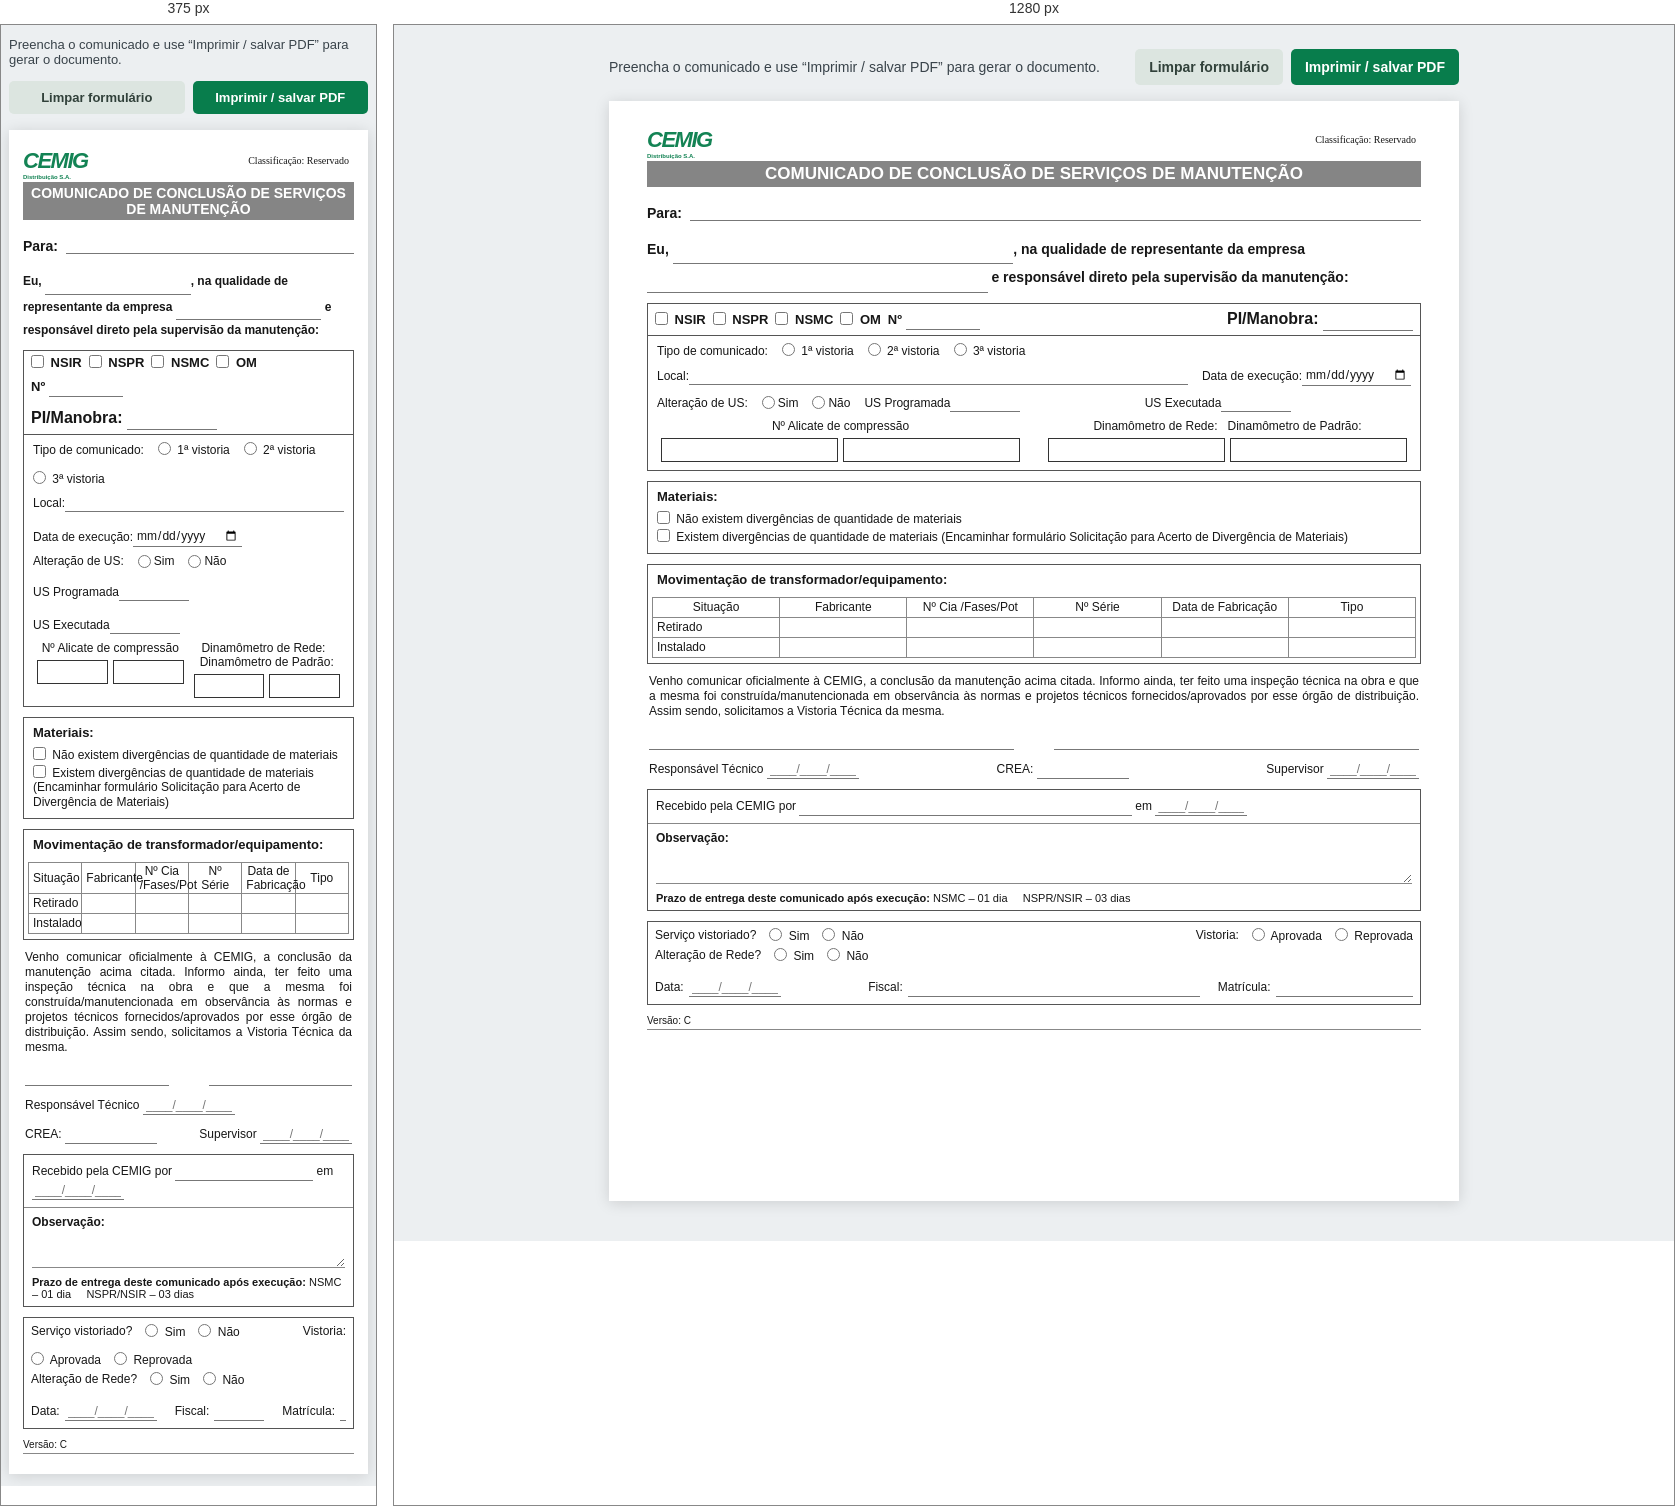
Rendered at 375 px and 1280 px, left to right.

<!-- file: CCSM_modelo.html -->
<!doctype html>
<html lang="pt-BR">
  <head>
    <meta charset="utf-8">
    <meta name="viewport" content="width=device-width, initial-scale=1">
    <meta name="description" content="Formulário web do Comunicado de Conclusão de Serviços de Manutenção (CCSM).">
    <title>CCSM — Comunicado de Conclusão</title>
    <link rel="stylesheet" href="CCSM_modelo.css">
  </head>
  <body>
    <div class="toolbar no-print">
      <p>Preencha o comunicado e use “Imprimir / salvar PDF” para gerar o documento.</p>
      <div class="toolbar-actions">
        <button class="button button-secondary" type="reset" form="ccsm-form">Limpar formulário</button>
        <button class="button button-primary" type="button" id="print-button">Imprimir / salvar PDF</button>
      </div>
    </div>

    <main class="sheet">
      <form id="ccsm-form">
        <header class="document-header">
          <div class="cemig-logo" aria-label="CEMIG Distribuição S.A.">
            <span>CEMIG</span>
            <small>Distribuição S.A.</small>
          </div>
          <p class="classification">Classificação: Reservado</p>
          <h1>Comunicado de conclusão de serviços de manutenção</h1>
        </header>

        <section class="recipient">
          <label for="destinatario">Para:</label>
          <input id="destinatario" name="destinatario" aria-label="Destinatário">
        </section>

        <section class="intro">
          <label>Eu, <input name="responsavel" aria-label="Nome do responsável" class="line-input" required>,
            na qualidade de representante da empresa
            <input name="empresa" aria-label="Empresa" class="line-input" required>
            e responsável direto pela supervisão da manutenção:</label>
        </section>

        <section class="panel service-panel">
          <div class="service-top">
            <fieldset class="classification-options">
              <legend class="sr-only">Classificação do serviço</legend>
              <label><input type="checkbox" name="classificacao" value="NSIR"> NSIR</label>
              <label><input type="checkbox" name="classificacao" value="NSPR"> NSPR</label>
              <label><input type="checkbox" name="classificacao" value="NSMC"> NSMC</label>
              <label><input type="checkbox" name="classificacao" value="OM"> OM</label>
              <label class="number-field">Nº <input name="numero_servico" aria-label="Número do serviço"></label>
            </fieldset>
            <label class="pi-field">PI/Manobra: <input name="pi_manobra" aria-label="PI ou manobra"></label>
          </div>
          <div class="service-content">
            <div class="visit-types">
              <span>Tipo de comunicado:</span>
              <label><input type="radio" name="vistoria" value="1"> 1ª vistoria</label>
              <label><input type="radio" name="vistoria" value="2"> 2ª vistoria</label>
              <label><input type="radio" name="vistoria" value="3"> 3ª vistoria</label>
            </div>
            <div class="location-row">
              <label class="grow">Local: <input name="local"></label>
              <label>Data de execução: <input name="data_execucao" type="date"></label>
            </div>
            <div class="us-row">
              <span>Alteração de US:</span>
              <label><input type="radio" name="alteracao_us" value="Sim"> Sim</label>
              <label><input type="radio" name="alteracao_us" value="Não"> Não</label>
              <label class="grow">US Programada <input name="us_programada"></label>
              <label class="grow">US Executada <input name="us_executada"></label>
            </div>
            <div class="instruments">
              <fieldset>
                <legend>Nº Alicate de compressão</legend>
                <input name="alicate_1" aria-label="Alicate de compressão 1">
                <input name="alicate_2" aria-label="Alicate de compressão 2">
              </fieldset>
              <fieldset>
                <legend>Dinamômetro de Rede: &nbsp; Dinamômetro de Padrão:</legend>
                <input name="dinamometro_rede" aria-label="Dinamômetro de rede">
                <input name="dinamometro_padrao" aria-label="Dinamômetro de padrão">
              </fieldset>
            </div>
          </div>
        </section>

        <section class="panel materials">
          <h2>Materiais:</h2>
          <label><input type="checkbox" name="materiais" value="sem-divergencia"> Não existem divergências de quantidade de materiais</label>
          <label><input type="checkbox" name="materiais" value="com-divergencia"> Existem divergências de quantidade de materiais (Encaminhar formulário Solicitação para Acerto de Divergência de Materiais)</label>
        </section>

        <section class="panel equipment">
          <h2>Movimentação de transformador/equipamento:</h2>
          <div class="table-wrap">
            <table>
              <thead>
                <tr>
                  <th>Situação</th>
                  <th>Fabricante</th>
                  <th>Nº Cia /Fases/Pot</th>
                  <th>Nº Série</th>
                  <th>Data de Fabricação</th>
                  <th>Tipo</th>
                </tr>
              </thead>
              <tbody>
                <tr>
                  <th scope="row">Retirado</th>
                  <td><input name="retirado_fabricante" aria-label="Fabricante do equipamento retirado"></td>
                  <td><input name="retirado_cia_fases_potencia" aria-label="Número, fases e potência do equipamento retirado"></td>
                  <td><input name="retirado_serie" aria-label="Número de série do equipamento retirado"></td>
                  <td><input name="retirado_data_fabricacao" aria-label="Data de fabricação do equipamento retirado"></td>
                  <td><input name="retirado_tipo" aria-label="Tipo do equipamento retirado"></td>
                </tr>
                <tr>
                  <th scope="row">Instalado</th>
                  <td><input name="instalado_fabricante" aria-label="Fabricante do equipamento instalado"></td>
                  <td><input name="instalado_cia_fases_potencia" aria-label="Número, fases e potência do equipamento instalado"></td>
                  <td><input name="instalado_serie" aria-label="Número de série do equipamento instalado"></td>
                  <td><input name="instalado_data_fabricacao" aria-label="Data de fabricação do equipamento instalado"></td>
                  <td><input name="instalado_tipo" aria-label="Tipo do equipamento instalado"></td>
                </tr>
              </tbody>
            </table>
          </div>
        </section>

        <p class="declaration">
          Venho comunicar oficialmente à CEMIG, a conclusão da manutenção acima citada. Informo ainda,
          ter feito uma inspeção técnica na obra e que a mesma foi construída/manutencionada em
          observância às normas e projetos técnicos fornecidos/aprovados por esse órgão de distribuição.
          Assim sendo, solicitamos a Vistoria Técnica da mesma.
        </p>

        <section class="signatures" aria-label="Responsáveis">
          <div class="signature-line">
            <label><input name="responsavel_tecnico" aria-label="Responsável técnico"></label>
            <label><input name="supervisor" aria-label="Supervisor"></label>
          </div>
          <div class="signature-caption">
            <label>Responsável Técnico <input class="short-input" name="data_responsavel" placeholder="____/____/______"></label>
            <label>CREA: <input class="short-input" name="crea"></label>
            <label>Supervisor <input class="short-input" name="data_supervisor" placeholder="____/____/______"></label>
          </div>
        </section>

        <section class="panel receipt">
          <label>Recebido pela CEMIG por <input class="line-input" name="recebido_por"> em
            <input class="short-input" name="data_recebimento" placeholder="____/____/______"></label>
          <div class="observations">
            <label for="observacao"><strong>Observação:</strong></label>
            <textarea id="observacao" name="observacao" maxlength="180" rows="2"></textarea>
          </div>
          <p class="deadline"><strong>Prazo de entrega deste comunicado após execução:</strong> NSMC – 01 dia &nbsp;&nbsp;&nbsp; NSPR/NSIR – 03 dias</p>
        </section>

        <section class="panel inspection">
          <div class="inspection-row">
            <span>Serviço vistoriado?</span>
            <label><input type="radio" name="servico_vistoriado" value="Sim"> Sim</label>
            <label><input type="radio" name="servico_vistoriado" value="Não"> Não</label>
            <span class="inspection-label">Vistoria:</span>
            <label><input type="radio" name="resultado_vistoria" value="Aprovada"> Aprovada</label>
            <label><input type="radio" name="resultado_vistoria" value="Reprovada"> Reprovada</label>
          </div>
          <div class="inspection-row">
            <span>Alteração de Rede?</span>
            <label><input type="radio" name="alteracao_rede" value="Sim"> Sim</label>
            <label><input type="radio" name="alteracao_rede" value="Não"> Não</label>
          </div>
          <div class="fiscal-row">
            <label>Data: <input class="short-input" name="data_fiscal" placeholder="____/____/______"></label>
            <label>Fiscal: <input name="fiscal"></label>
            <label>Matrícula: <input name="matricula"></label>
          </div>
        </section>

        <footer class="document-footer">Versão: C</footer>
      </form>
    </main>
    <script src="CCSM_modelo.js"></script>
  </body>
</html>


/* @media block from CCSM_modelo.css */
@media (max-width: 650px) {
  body {
    padding: 12px 8px;
  }

  .toolbar {
    align-items: stretch;
    flex-direction: column;
    font-size: 13px;
  }

  .toolbar-actions {
    justify-content: stretch;
  }

  .toolbar-actions button {
    flex: 1;
    padding: 9px 6px;
  }

  .sheet {
    min-height: 0;
    padding: 20px 14px;
  }

  h1 {
    font-size: 14px;
  }

  .intro {
    font-size: 12px;
  }

  .service-top,
  .visit-types,
  .location-row,
  .us-row,
  .inspection-row {
    flex-wrap: wrap;
  }

  .classification-options {
    flex-wrap: wrap;
  }

  .instruments {
    gap: 10px;
  }

  .signature-caption {
    flex-wrap: wrap;
  }

  .deadline {
    white-space: normal;
  }
}